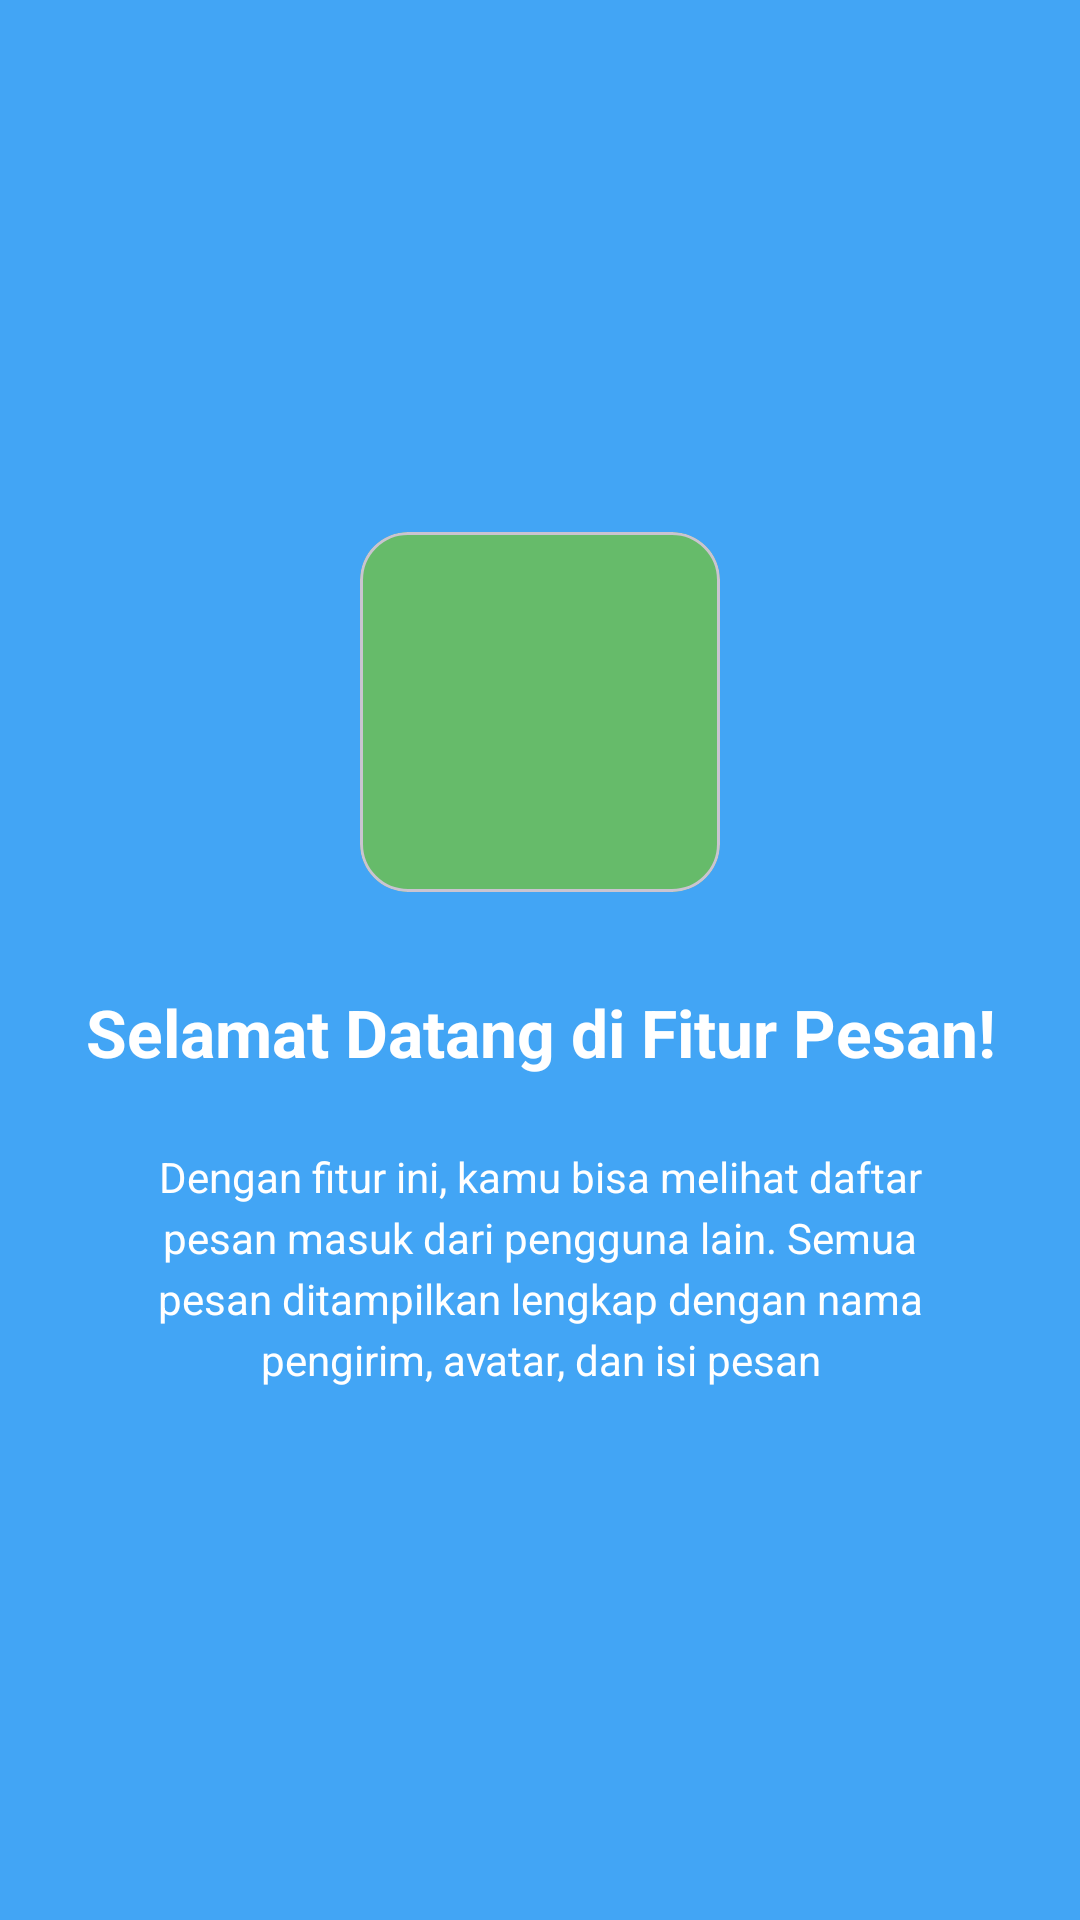

This screen was rendered from an Android layout file. Write that file and the resources it references.
<!-- AndroidManifest.xml: application theme Theme.Per3Sefriansyah_3TIE -->
<!-- res/layout/fragment_tutorial1.xml -->
<?xml version="1.0" encoding="utf-8"?>
<LinearLayout xmlns:android="http://schemas.android.com/apk/res/android"
    xmlns:app="http://schemas.android.com/apk/res-auto"
    xmlns:tools="http://schemas.android.com/tools"
    android:layout_width="match_parent"
    android:layout_height="match_parent"
    android:background="#42A5F5"
    android:gravity="center"
    android:orientation="vertical"
    android:padding="24dp"
    tools:context=".pertemuan10.tutorial.Tutorial1Fragment">

    
    <com.google.android.material.card.MaterialCardView
        android:layout_width="120dp"
        android:layout_height="120dp"
        app:cardBackgroundColor="#66BB6A"
        app:cardCornerRadius="16dp"
        app:cardElevation="0dp">

        <ImageView
            android:layout_width="match_parent"
            android:layout_height="match_parent"
            android:contentDescription="Tutorial Icon"
            android:padding="16dp"
            android:src="@drawable/ic_launcher_foreground" />

    </com.google.android.material.card.MaterialCardView>

    
    <TextView
        android:id="@+id/tvTitle"
        android:layout_width="wrap_content"
        android:layout_height="wrap_content"
        android:layout_marginTop="32dp"
        android:gravity="center"
        android:text="Selamat Datang di Fitur Pesan!"
        android:textColor="#FFFFFF"
        android:textSize="22sp"
        android:textStyle="bold" />

    
    <TextView
        android:id="@+id/tvDescription"
        android:layout_width="wrap_content"
        android:layout_height="wrap_content"
        android:layout_marginTop="24dp"
        android:gravity="center"
        android:lineSpacingExtra="4dp"
        android:paddingHorizontal="16dp"
        android:text="Dengan fitur ini, kamu bisa melihat daftar pesan masuk dari pengguna lain. Semua pesan ditampilkan lengkap dengan nama pengirim, avatar, dan isi pesan"
        android:textColor="#FFFFFF"
        android:textSize="14sp" />

</LinearLayout>
<!-- resources referenced by this layout -->
<resources>
  <style name="Theme.Per3Sefriansyah_3TIE" parent="Base.Theme.Per3Sefriansyah_3TIE" />
  <style name="Base.Theme.Per3Sefriansyah_3TIE" parent="Theme.Material3.DayNight.NoActionBar">
          
          
      </style>
</resources>
